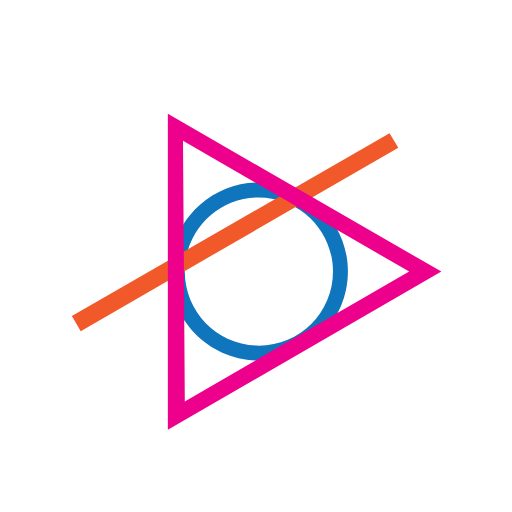
t = 0.00 s
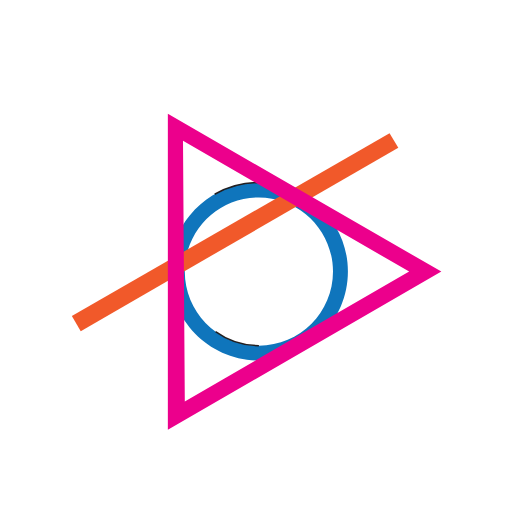
t = 0.93 s
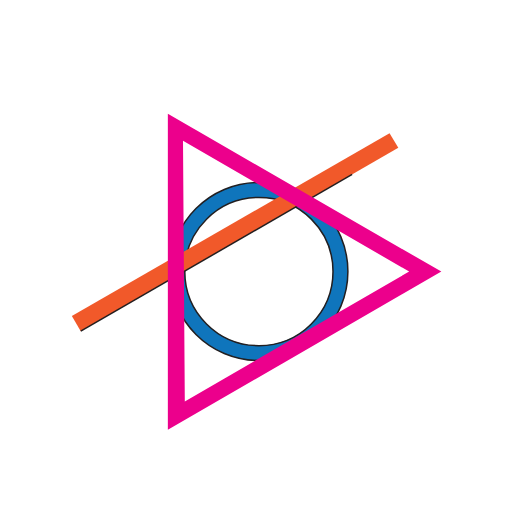
t = 1.80 s
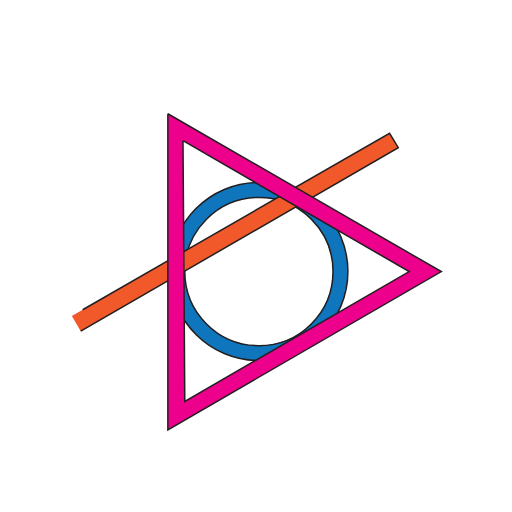
t = 2.80 s
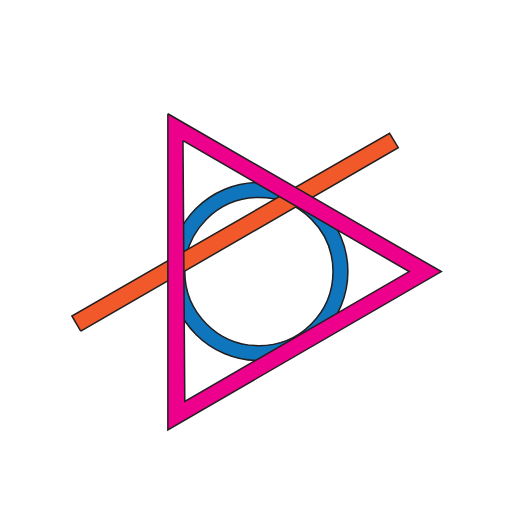
t = 3.55 s
t = 4.40 s: frame unchanged from t = 3.55 s, image omitted

The animated SVG that drew these frames (rendered in a browser with its animation timeline set to each time). Animation: 5 CSS @keyframes rules; one cycle of 5.40 s, repeats indefinitely.

<!--?xml version="1.0" encoding="utf-8"?-->
<!-- Copyright Â© 2022 Prana Ron -->
<svg version="1.1" id="layer1" xmlns:inkscape="http://www.inkscape.org/namespaces/inkscape" xmlns:sodipodi="http://sodipodi.sourceforge.net/DTD/sodipodi-0.dtd" xmlns:svg="http://www.w3.org/2000/svg" xmlns="http://www.w3.org/2000/svg" xmlns:xlink="http://www.w3.org/1999/xlink" x="0px" y="0px" viewBox="0 0 1024 1024" style="" xml:space="preserve">
<style type="text/css">
	.st0{fill:#0F75BC;stroke:#231F20;stroke-width:3;}
	.st1{fill:#F1592A;stroke:#231F20;stroke-width:3;}
	.st2{fill:#EC008C;stroke:#231F20;stroke-width:3;}
</style>
<path class="st0 gzGUfKDX_0" d="M517.8,365c-98.3,0-178,79.7-178,178s79.7,178,178,178s178-79.7,178-178S616.1,365,517.8,365z M517.8,691.3
	c-81.9,0-148.2-66.4-148.2-148.2S436,394.9,517.8,394.9S666,461.2,666,543.1S599.7,691.3,517.8,691.3z"></path>
<path class="st1 gzGUfKDX_1" d="M161.5,662.3L796.6,295.4L779.1,266.5L143.7,632Z"></path>
<path class="st2 gzGUfKDX_2" d="M335.7,227.5v632.2l547-316.5L335.7,227.5z M366,281.4l452.3,261.8L369.6,802.8L366,281.4z"></path>
<style data-made-with="vivus-instant">.gzGUfKDX_0{stroke-dasharray:2050 2052;stroke-dashoffset:2051;animation:gzGUfKDX_draw_0 5400ms ease 0ms infinite,gzGUfKDX_fade 5400ms linear 0ms infinite;}.gzGUfKDX_1{stroke-dasharray:1536 1538;stroke-dashoffset:1537;animation:gzGUfKDX_draw_1 5400ms ease 0ms infinite,gzGUfKDX_fade 5400ms linear 0ms infinite;}.gzGUfKDX_2{stroke-dasharray:3459 3461;stroke-dashoffset:3460;animation:gzGUfKDX_draw_2 5400ms ease 0ms infinite,gzGUfKDX_fade 5400ms linear 0ms infinite;}@keyframes gzGUfKDX_draw{100%{stroke-dashoffset:0;}}@keyframes gzGUfKDX_fade{0%{stroke-opacity:1;}92.5925925925926%{stroke-opacity:1;}100%{stroke-opacity:0;}}@keyframes gzGUfKDX_draw_0{14.814814814814813%{stroke-dashoffset: 2051}51.85185185185185%{ stroke-dashoffset: 0;}100%{ stroke-dashoffset: 0;}}@keyframes gzGUfKDX_draw_1{24.074074074074073%{stroke-dashoffset: 1537}61.111111111111114%{ stroke-dashoffset: 0;}100%{ stroke-dashoffset: 0;}}@keyframes gzGUfKDX_draw_2{33.33333333333333%{stroke-dashoffset: 3460}70.37037037037037%{ stroke-dashoffset: 0;}100%{ stroke-dashoffset: 0;}}</style></svg>
